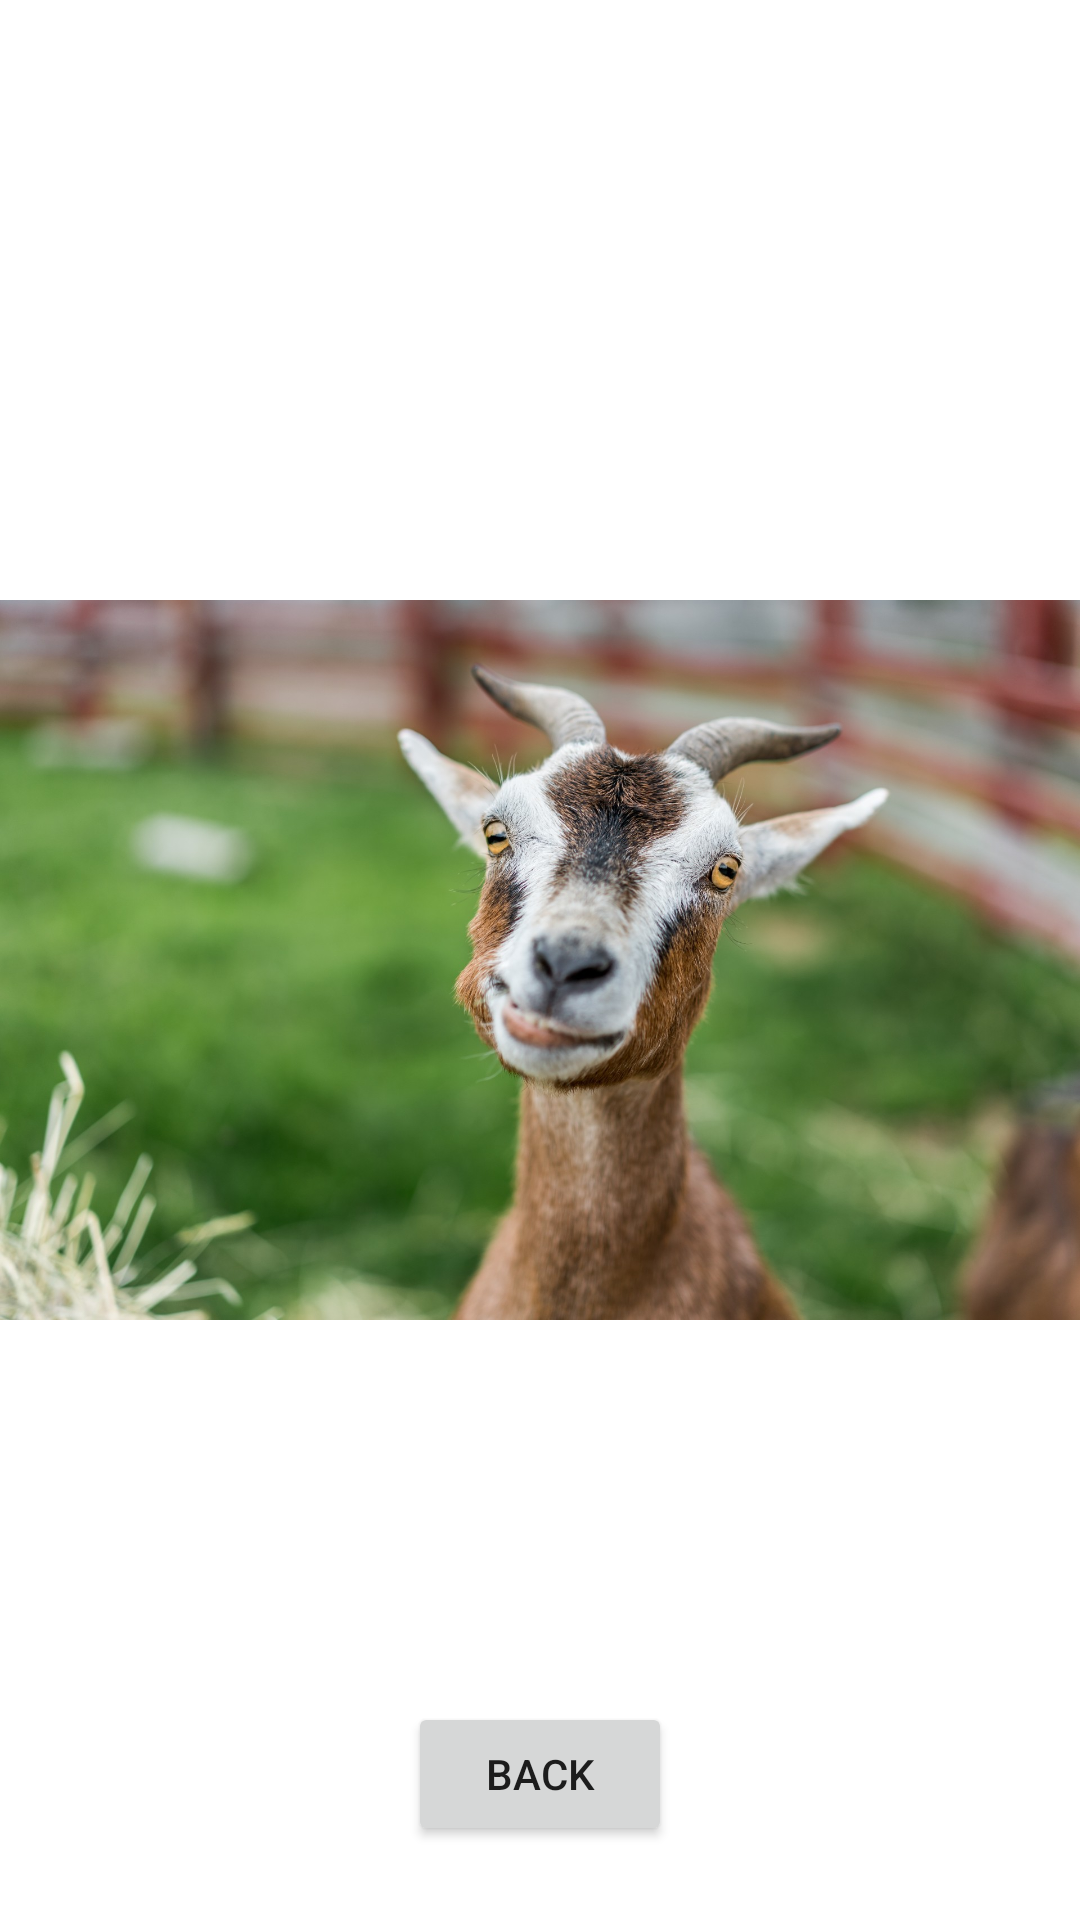

Layout XML and referenced resources for this Android screen:
<!-- AndroidManifest.xml: application theme Theme.AD340Profile -->
<!-- res/layout/activity_welcome_screen.xml -->
<?xml version="1.0" encoding="utf-8"?>
<androidx.constraintlayout.widget.ConstraintLayout xmlns:android="http://schemas.android.com/apk/res/android"
    xmlns:app="http://schemas.android.com/apk/res-auto"
    xmlns:tools="http://schemas.android.com/tools"
    android:layout_width="match_parent"
    android:layout_height="match_parent"
    tools:context=".WelcomeScreen">

    <ImageView
        android:id="@+id/profilePicture"
        android:layout_width="match_parent"
        android:layout_height="@dimen/threehundred"
        android:src="@drawable/goat"
        android:contentDescription="@string/image_of_goat"
        app:layout_constraintBottom_toBottomOf="parent"
        app:layout_constraintLeft_toLeftOf="parent"
        app:layout_constraintRight_toRightOf="parent"
        app:layout_constraintTop_toTopOf="parent" />/>

    <TextView
        android:id="@+id/name"
        android:layout_width="wrap_content"
        android:layout_height="wrap_content"
        android:layout_below="@+id/profilePicture"
        android:layout_marginStart="@dimen/twenty"
        android:layout_marginTop="@dimen/twenty"
        android:textSize="@dimen/thirtysp"
        android:textStyle="bold"
        android:textColor="@color/black"
        app:layout_constraintBottom_toTopOf="@id/age"
        app:layout_constraintLeft_toLeftOf="parent"
        app:layout_constraintRight_toRightOf="parent"
        app:layout_constraintTop_toTopOf="parent" />/>

    <TextView
        android:id="@+id/age"
        android:layout_width="wrap_content"
        android:layout_height="wrap_content"
        android:layout_below="@+id/profilePicture"
        android:layout_toEndOf="@+id/name"
        android:layout_alignBottom="@+id/name"
        android:gravity="bottom"
        android:layout_marginStart="@dimen/twenty"
        android:layout_marginTop="@dimen/twenty"
        android:textSize="@dimen/twentyfivesp"
        app:layout_constraintBottom_toTopOf="@id/profilePicture"
        app:layout_constraintLeft_toLeftOf="parent"
        app:layout_constraintRight_toRightOf="parent"
        app:layout_constraintTop_toBottomOf="@id/name"/>

    <TextView
        android:id="@+id/occupation"
        android:layout_width="wrap_content"
        android:layout_height="wrap_content"
        android:layout_below="@+id/name"
        android:layout_marginStart="@dimen/twenty"
        android:layout_marginTop="@dimen/five"
        app:layout_constraintBottom_toTopOf="@id/description"
        app:layout_constraintLeft_toLeftOf="parent"
        app:layout_constraintRight_toRightOf="parent"
        app:layout_constraintTop_toBottomOf="@id/profilePicture"/>

    <TextView
        android:id="@+id/description"
        android:layout_width="wrap_content"
        android:layout_height="wrap_content"
        android:layout_below="@+id/occupation"
        android:layout_marginStart="@dimen/twenty"
        android:layout_marginTop="@dimen/twenty"
        app:layout_constraintBottom_toTopOf="@id/backButton"
        app:layout_constraintLeft_toLeftOf="parent"
        app:layout_constraintRight_toRightOf="parent"
        app:layout_constraintTop_toBottomOf="@id/occupation"/>

    <Button
        android:id="@+id/backButton"
        android:layout_width="wrap_content"
        android:layout_height="wrap_content"
        android:text="@string/back"
        android:onClick="onBackClick"
        android:layout_below="@+id/description"
        android:layout_centerHorizontal="true"
        android:layout_margin="@dimen/twenty"
        app:layout_constraintBottom_toBottomOf="parent"
        app:layout_constraintLeft_toLeftOf="parent"
        app:layout_constraintRight_toRightOf="parent"
        app:layout_constraintTop_toBottomOf="@id/description"/>
</androidx.constraintlayout.widget.ConstraintLayout>
<!-- resources referenced by this layout -->
<resources>
  <dimen name="five">5dp</dimen>
  <dimen name="thirtysp">30sp</dimen>
  <dimen name="threehundred">300dp</dimen>
  <dimen name="twenty">20dp</dimen>
  <dimen name="twentyfivesp">25sp</dimen>
  <!-- drawable goat: jpg bitmap (drawable, 266327 bytes) -->
  <string name="back">Back</string>
  <string name="image_of_goat">A picture of a goat</string>
  <style name="Theme.AD340Profile" parent="Theme.MaterialComponents.DayNight.DarkActionBar">
          
          <item name="colorPrimary">@color/purple_500</item>
          <item name="colorPrimaryVariant">@color/purple_700</item>
          <item name="colorOnPrimary">@color/white</item>
          
          <item name="colorSecondary">@color/teal_200</item>
          <item name="colorSecondaryVariant">@color/teal_700</item>
          <item name="colorOnSecondary">@color/black</item>
          
          <item name="android:statusBarColor" tools:targetApi="l">?attr/colorPrimaryVariant</item>
          
      </style>
  <!-- not gathered from this repository: default colours our renderer supplied (Android Studio template values) -->
  <color name="purple_500">#FF6200EE</color>
  <color name="purple_700">#FF3700B3</color>
  <color name="teal_200">#FF03DAC5</color>
  <color name="teal_700">#FF018786</color>
  <color name="black">#FF000000</color>
  <color name="white">#FFFFFFFF</color>
</resources>
